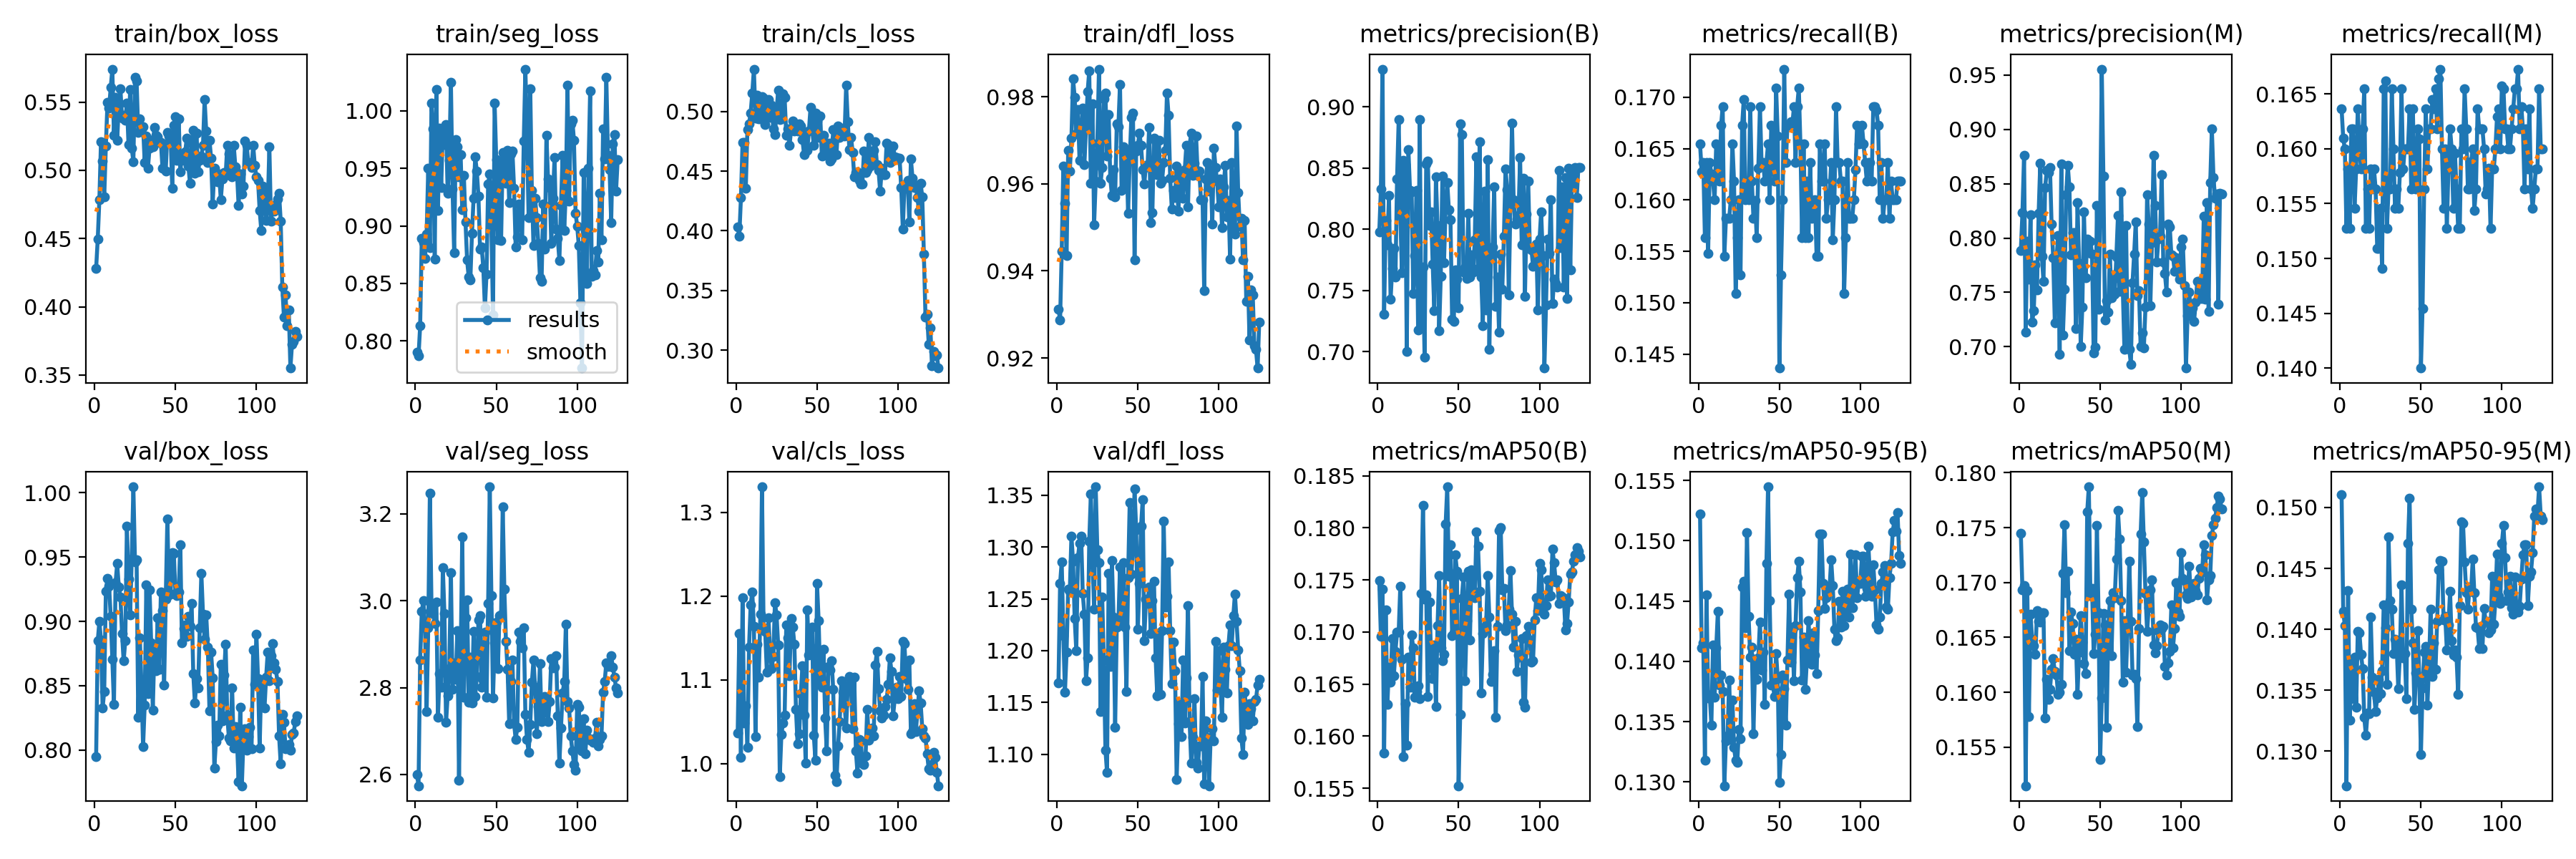

Values plotted in this chart, from the file beside it:
epoch, time, train/box_loss, train/seg_loss, train/cls_loss, train/dfl_loss, metrics/precision(B), metrics/recall(B), metrics/mAP50(B), metrics/mAP50-95(B), metrics/precision(M), metrics/recall(M), metrics/mAP50(M), metrics/mAP50-95(M), val/box_loss, val/seg_loss, val/cls_loss, val/dfl_loss, lr/pg0, lr/pg1, lr/pg2
1, 14.24, 0.4281, 0.7901, 0.4029, 0.9312, 0.7975, 0.1655, 0.1749, 0.1522, 0.7887, 0.1636, 0.1745, 0.151, 0.7952, 2.601, 1.037, 1.169, 0.0005, 0.0005, 0.0005
2, 28.06, 0.4498, 0.787, 0.3957, 0.9287, 0.8326, 0.1628, 0.1696, 0.1411, 0.8233, 0.161, 0.1693, 0.1415, 0.8849, 2.574, 1.155, 1.265, 0.001012, 0.001012, 0.001012
3, 41.24, 0.4784, 0.8132, 0.4276, 0.9445, 0.9307, 0.1636, 0.1741, 0.1415, 0.8761, 0.16, 0.1697, 0.1403, 0.8999, 2.864, 1.007, 1.286, 0.001516, 0.001516, 0.001516
4, 55.6, 0.5211, 0.8894, 0.4739, 0.9641, 0.7305, 0.1564, 0.1583, 0.1318, 0.7136, 0.1527, 0.1515, 0.1272, 0.8856, 2.975, 1.198, 1.214, 0.001952, 0.001952, 0.001952
5, 68.31, 0.5067, 0.8854, 0.4741, 0.9555, 0.8072, 0.1636, 0.1721, 0.1455, 0.7973, 0.1582, 0.1693, 0.1432, 0.8327, 3, 1.049, 1.16, 0.001937, 0.001937, 0.001937
6, 81.24, 0.4803, 0.8715, 0.4359, 0.9436, 0.7873, 0.1548, 0.1631, 0.137, 0.7624, 0.1527, 0.1578, 0.1326, 0.8458, 2.938, 1.069, 1.199, 0.001921, 0.001921, 0.001921
7, 94.46, 0.5176, 0.8932, 0.4847, 0.9677, 0.8274, 0.1636, 0.1666, 0.1372, 0.8214, 0.1618, 0.1671, 0.1375, 0.9232, 2.744, 1.02, 1.26, 0.001905, 0.001905, 0.001905
8, 107.4, 0.5495, 0.9501, 0.4894, 0.9628, 0.7425, 0.1625, 0.1652, 0.1347, 0.7229, 0.1618, 0.1648, 0.1343, 0.9335, 2.938, 1.139, 1.257, 0.001889, 0.001889, 0.001889
9, 120.6, 0.5456, 0.8812, 0.4989, 0.9704, 0.7679, 0.1618, 0.1694, 0.1413, 0.7332, 0.1545, 0.1642, 0.1377, 0.9274, 3.248, 1.189, 1.31, 0.001873, 0.001873, 0.001873
10, 133.8, 0.5606, 1.007, 0.5154, 0.9841, 0.7845, 0.16, 0.1658, 0.137, 0.7756, 0.1582, 0.1635, 0.1336, 0.9039, 2.99, 1.205, 1.286, 0.001857, 0.001857, 0.001857
11, 146.8, 0.5741, 0.9841, 0.5355, 0.9799, 0.7607, 0.1655, 0.1681, 0.1411, 0.7523, 0.1636, 0.1674, 0.1398, 0.8708, 2.971, 1.164, 1.231, 0.001842, 0.001842, 0.001842
12, 160.1, 0.5259, 0.8709, 0.4944, 0.9714, 0.8412, 0.1636, 0.17, 0.1442, 0.8225, 0.16, 0.1665, 0.1397, 0.8354, 2.948, 1.032, 1.2, 0.001826, 0.001826, 0.001826
13, 173.2, 0.5535, 1.019, 0.5137, 0.977, 0.8894, 0.1618, 0.17, 0.1381, 0.8688, 0.1582, 0.1664, 0.138, 0.93, 2.997, 1.142, 1.289, 0.00181, 0.00181, 0.00181
14, 186.2, 0.5217, 0.9136, 0.494, 0.9655, 0.8116, 0.1673, 0.1744, 0.1389, 0.783, 0.1618, 0.1673, 0.1368, 0.945, 2.732, 1.103, 1.303, 0.001794, 0.001794, 0.001794
15, 199.5, 0.548, 0.9849, 0.4939, 0.9708, 0.7642, 0.1691, 0.1674, 0.1375, 0.76, 0.1655, 0.1672, 0.1328, 0.9265, 2.832, 1.178, 1.311, 0.001778, 0.001778, 0.001778
16, 213.1, 0.5598, 0.9334, 0.5124, 0.9774, 0.8563, 0.1545, 0.158, 0.1297, 0.8462, 0.1527, 0.1577, 0.1313, 0.9191, 2.802, 1.33, 1.255, 0.001762, 0.001762, 0.001762
17, 226, 0.5384, 0.9851, 0.5112, 0.9643, 0.8526, 0.1582, 0.1631, 0.1334, 0.862, 0.1564, 0.1612, 0.1331, 0.8904, 3.076, 1.162, 1.235, 0.001747, 0.001747, 0.001747
18, 239.3, 0.5401, 0.9707, 0.489, 0.9728, 0.7, 0.1582, 0.1591, 0.1338, 0.8601, 0.1527, 0.1594, 0.1331, 0.8692, 2.971, 1.157, 1.171, 0.001731, 0.001731, 0.001731
19, 252.3, 0.5367, 0.9882, 0.5091, 0.9811, 0.865, 0.1582, 0.1676, 0.1384, 0.865, 0.1582, 0.1603, 0.141, 0.8851, 2.72, 1.109, 1.193, 0.001715, 0.001715, 0.001715
20, 265.4, 0.5493, 0.9282, 0.51, 0.9859, 0.8318, 0.16, 0.1647, 0.1335, 0.8129, 0.1564, 0.1621, 0.1361, 0.9737, 2.781, 1.174, 1.305, 0.001699, 0.001699, 0.001699
21, 278.5, 0.5189, 0.9571, 0.4948, 0.9601, 0.8304, 0.1655, 0.1697, 0.1368, 0.7819, 0.1582, 0.1631, 0.1348, 0.9331, 2.843, 1.135, 1.351, 0.001683, 0.001683, 0.001683
22, 291.4, 0.5593, 1.025, 0.5055, 0.9784, 0.7473, 0.1618, 0.1685, 0.1329, 0.7221, 0.1564, 0.1619, 0.1333, 0.9051, 3.064, 1.113, 1.29, 0.001667, 0.001667, 0.001667
23, 304.8, 0.5161, 0.932, 0.4854, 0.9506, 0.7785, 0.1509, 0.1637, 0.1318, 0.7785, 0.1509, 0.1616, 0.1343, 0.9482, 2.795, 1.128, 1.24, 0.001652, 0.001652, 0.001652
24, 317.6, 0.5063, 0.8767, 0.4804, 0.9607, 0.8315, 0.1564, 0.1643, 0.1316, 0.8025, 0.1509, 0.1598, 0.1359, 1.005, 2.857, 1.192, 1.358, 0.001636, 0.001636, 0.001636
25, 330.4, 0.5681, 0.9751, 0.4999, 0.9693, 0.7176, 0.16, 0.1649, 0.1344, 0.6932, 0.1545, 0.16, 0.1347, 0.9464, 2.819, 1.178, 1.298, 0.00162, 0.00162, 0.00162
26, 344.3, 0.5656, 0.9685, 0.5179, 0.9863, 0.8894, 0.1527, 0.1636, 0.1336, 0.8682, 0.1491, 0.1607, 0.1366, 0.9476, 2.93, 1.142, 1.285, 0.001604, 0.001604, 0.001604
27, 357.1, 0.5279, 0.9427, 0.4933, 0.96, 0.7219, 0.1673, 0.1737, 0.1462, 0.7109, 0.1655, 0.1709, 0.142, 0.8255, 2.587, 0.9846, 1.141, 0.001588, 0.001588, 0.001588
28, 370.1, 0.5376, 0.962, 0.4941, 0.9638, 0.7693, 0.1698, 0.1822, 0.1467, 0.7529, 0.1662, 0.1753, 0.1401, 0.887, 2.862, 1.035, 1.251, 0.001572, 0.001572, 0.001572
29, 383.3, 0.5303, 0.9138, 0.515, 0.9795, 0.6951, 0.16, 0.1732, 0.1428, 0.8398, 0.1527, 0.169, 0.1355, 0.85, 3.147, 1.049, 1.191, 0.001556, 0.001556, 0.001556
30, 396.2, 0.5321, 0.9437, 0.5115, 0.9808, 0.8535, 0.1618, 0.1736, 0.1507, 0.8671, 0.1564, 0.171, 0.1476, 0.8027, 2.778, 1.058, 1.104, 0.001541, 0.001541, 0.001541
31, 409.6, 0.5056, 0.9036, 0.48, 0.9664, 0.8558, 0.16, 0.1638, 0.1437, 0.8469, 0.1564, 0.1638, 0.1423, 0.835, 2.961, 1.166, 1.082, 0.001525, 0.001525, 0.001525
32, 422.4, 0.5252, 0.8702, 0.4854, 0.9759, 0.8033, 0.1691, 0.1729, 0.1403, 0.7846, 0.1655, 0.1673, 0.1417, 0.9282, 3.002, 1.15, 1.275, 0.001509, 0.001509, 0.001509
33, 435.4, 0.5017, 0.8555, 0.4714, 0.9613, 0.8142, 0.1618, 0.1677, 0.1412, 0.8048, 0.16, 0.1663, 0.138, 0.8441, 2.766, 1.105, 1.185, 0.001493, 0.001493, 0.001493
34, 448.5, 0.5161, 0.8531, 0.4842, 0.9574, 0.7717, 0.1582, 0.1655, 0.134, 0.8047, 0.1545, 0.1634, 0.1392, 0.9246, 2.87, 1.173, 1.287, 0.001477, 0.001477, 0.001477
35, 461.1, 0.5221, 0.8932, 0.4923, 0.9632, 0.7333, 0.16, 0.1688, 0.1398, 0.7166, 0.1563, 0.1648, 0.1388, 0.8833, 2.764, 1.163, 1.232, 0.001461, 0.001461, 0.001461
36, 474.2, 0.5174, 0.9238, 0.4835, 0.9569, 0.8425, 0.1564, 0.1628, 0.1385, 0.8325, 0.1545, 0.1598, 0.1351, 0.8312, 2.929, 1.142, 1.126, 0.001446, 0.001446, 0.001446
37, 487.6, 0.5315, 0.9602, 0.4852, 0.9737, 0.8031, 0.1631, 0.1706, 0.1403, 0.7764, 0.1578, 0.1637, 0.138, 0.8804, 2.78, 1.064, 1.223, 0.00143, 0.00143, 0.00143
38, 500.7, 0.5256, 0.9475, 0.4838, 0.9731, 0.717, 0.1691, 0.1754, 0.1433, 0.7005, 0.1655, 0.167, 0.1436, 0.8616, 2.825, 1.024, 1.227, 0.001414, 0.001414, 0.001414
39, 513.4, 0.5245, 0.926, 0.4896, 0.9829, 0.7617, 0.1636, 0.1685, 0.1393, 0.7362, 0.1582, 0.1646, 0.1377, 0.9028, 2.956, 1.035, 1.281, 0.001398, 0.001398, 0.001398
40, 526.5, 0.5203, 0.8799, 0.4877, 0.9585, 0.8436, 0.1636, 0.1672, 0.1407, 0.8244, 0.16, 0.1626, 0.138, 0.8625, 2.966, 1.083, 1.227, 0.001382, 0.001382, 0.001382
41, 539.5, 0.5206, 0.8817, 0.4764, 0.9686, 0.7726, 0.1618, 0.1679, 0.1364, 0.7637, 0.16, 0.1617, 0.1343, 0.9231, 2.802, 1.117, 1.285, 0.001366, 0.001366, 0.001366
42, 552.7, 0.5015, 0.8638, 0.4637, 0.9594, 0.8183, 0.1636, 0.1804, 0.1481, 0.7988, 0.16, 0.1764, 0.1471, 0.9085, 2.817, 1.058, 1.223, 0.001351, 0.001351, 0.001351
43, 565.8, 0.5175, 0.8289, 0.4825, 0.9679, 0.838, 0.1655, 0.184, 0.1545, 0.7863, 0.1636, 0.1787, 0.1508, 0.8505, 2.927, 1.001, 1.161, 0.001335, 0.001335, 0.001335
44, 578.8, 0.4996, 0.8583, 0.4677, 0.9533, 0.8158, 0.16, 0.1753, 0.145, 0.7973, 0.1564, 0.1688, 0.1417, 0.9175, 2.777, 1.183, 1.271, 0.001319, 0.001319, 0.001319
45, 591.9, 0.5278, 0.9365, 0.4839, 0.9654, 0.8074, 0.1673, 0.1784, 0.138, 0.7853, 0.1636, 0.1695, 0.1389, 0.9795, 2.994, 1.129, 1.343, 0.001303, 0.001303, 0.001303
46, 604.9, 0.5253, 0.9454, 0.5036, 0.9752, 0.7265, 0.1642, 0.1697, 0.138, 0.6944, 0.157, 0.1636, 0.1335, 0.9204, 3.262, 1.139, 1.274, 0.001287, 0.001287, 0.001287
47, 617.9, 0.5258, 0.8992, 0.4852, 0.9762, 0.7248, 0.1618, 0.1699, 0.1371, 0.6998, 0.1564, 0.1653, 0.1364, 0.9211, 3.012, 1.163, 1.296, 0.001271, 0.001271, 0.001271
48, 631.2, 0.4871, 0.8225, 0.4716, 0.9426, 0.7667, 0.1709, 0.1774, 0.1406, 0.8302, 0.1618, 0.1752, 0.1399, 0.9534, 2.776, 1.034, 1.356, 0.001256, 0.001256, 0.001256
49, 644.1, 0.5329, 1.007, 0.4983, 0.9675, 0.7592, 0.1662, 0.1759, 0.1386, 0.7344, 0.1609, 0.1673, 0.1359, 0.9527, 2.903, 1.004, 1.316, 0.00124, 0.00124, 0.00124
50, 656.9, 0.5392, 0.9574, 0.492, 0.9688, 0.7355, 0.1436, 0.1552, 0.1299, 0.818, 0.14, 0.1538, 0.1297, 0.9216, 2.951, 1.215, 1.221, 0.001224, 0.001224, 0.001224
51, 670.2, 0.5073, 0.888, 0.4779, 0.9716, 0.8861, 0.1527, 0.1621, 0.1323, 0.9554, 0.1454, 0.1595, 0.1352, 0.9199, 2.844, 1.171, 1.265, 0.001208, 0.001208, 0.001208
52, 683, 0.5377, 0.9537, 0.4962, 0.9688, 0.877, 0.16, 0.1732, 0.1389, 0.857, 0.1564, 0.1672, 0.1381, 0.9228, 2.966, 1.098, 1.32, 0.001192, 0.001192, 0.001192
53, 696.4, 0.4987, 0.8871, 0.4628, 0.9633, 0.765, 0.1727, 0.1753, 0.1377, 0.7247, 0.1636, 0.1661, 0.1386, 0.9597, 2.967, 1.092, 1.345, 0.001176, 0.001176, 0.001176
54, 709.4, 0.5114, 0.9638, 0.48, 0.9599, 0.7683, 0.1636, 0.1653, 0.1347, 0.7427, 0.1582, 0.1568, 0.1338, 0.8831, 3.216, 1.136, 1.21, 0.00116, 0.00116, 0.00116
55, 722.2, 0.5072, 0.9524, 0.4679, 0.9643, 0.7598, 0.1673, 0.1711, 0.1401, 0.7321, 0.1618, 0.1657, 0.1371, 0.8946, 3.027, 1.054, 1.25, 0.001145, 0.001145, 0.001145
56, 735.7, 0.5134, 0.937, 0.4652, 0.964, 0.8128, 0.1673, 0.1758, 0.1456, 0.785, 0.1618, 0.1684, 0.1416, 0.8974, 2.906, 1.016, 1.245, 0.001129, 0.001129, 0.001129
57, 748.7, 0.5236, 0.9658, 0.4732, 0.9729, 0.7607, 0.1676, 0.1693, 0.1399, 0.7448, 0.1645, 0.1634, 0.1361, 0.8886, 2.843, 1.116, 1.261, 0.001113, 0.001113, 0.001113
58, 761.7, 0.5029, 0.9201, 0.4585, 0.951, 0.7792, 0.1673, 0.176, 0.1426, 0.7622, 0.1636, 0.1691, 0.1389, 0.9041, 2.717, 1.111, 1.217, 0.001097, 0.001097, 0.001097
59, 775.1, 0.4904, 0.9625, 0.46, 0.9534, 0.7652, 0.1691, 0.1734, 0.1384, 0.7483, 0.1655, 0.1686, 0.1367, 0.8963, 2.814, 1.123, 1.248, 0.001081, 0.001081, 0.001081
60, 788.1, 0.52, 0.9648, 0.4851, 0.9704, 0.7913, 0.1636, 0.1733, 0.143, 0.7825, 0.1618, 0.1721, 0.1406, 0.9141, 2.863, 1.088, 1.267, 0.001065, 0.001065, 0.001065
... 65 more rows
